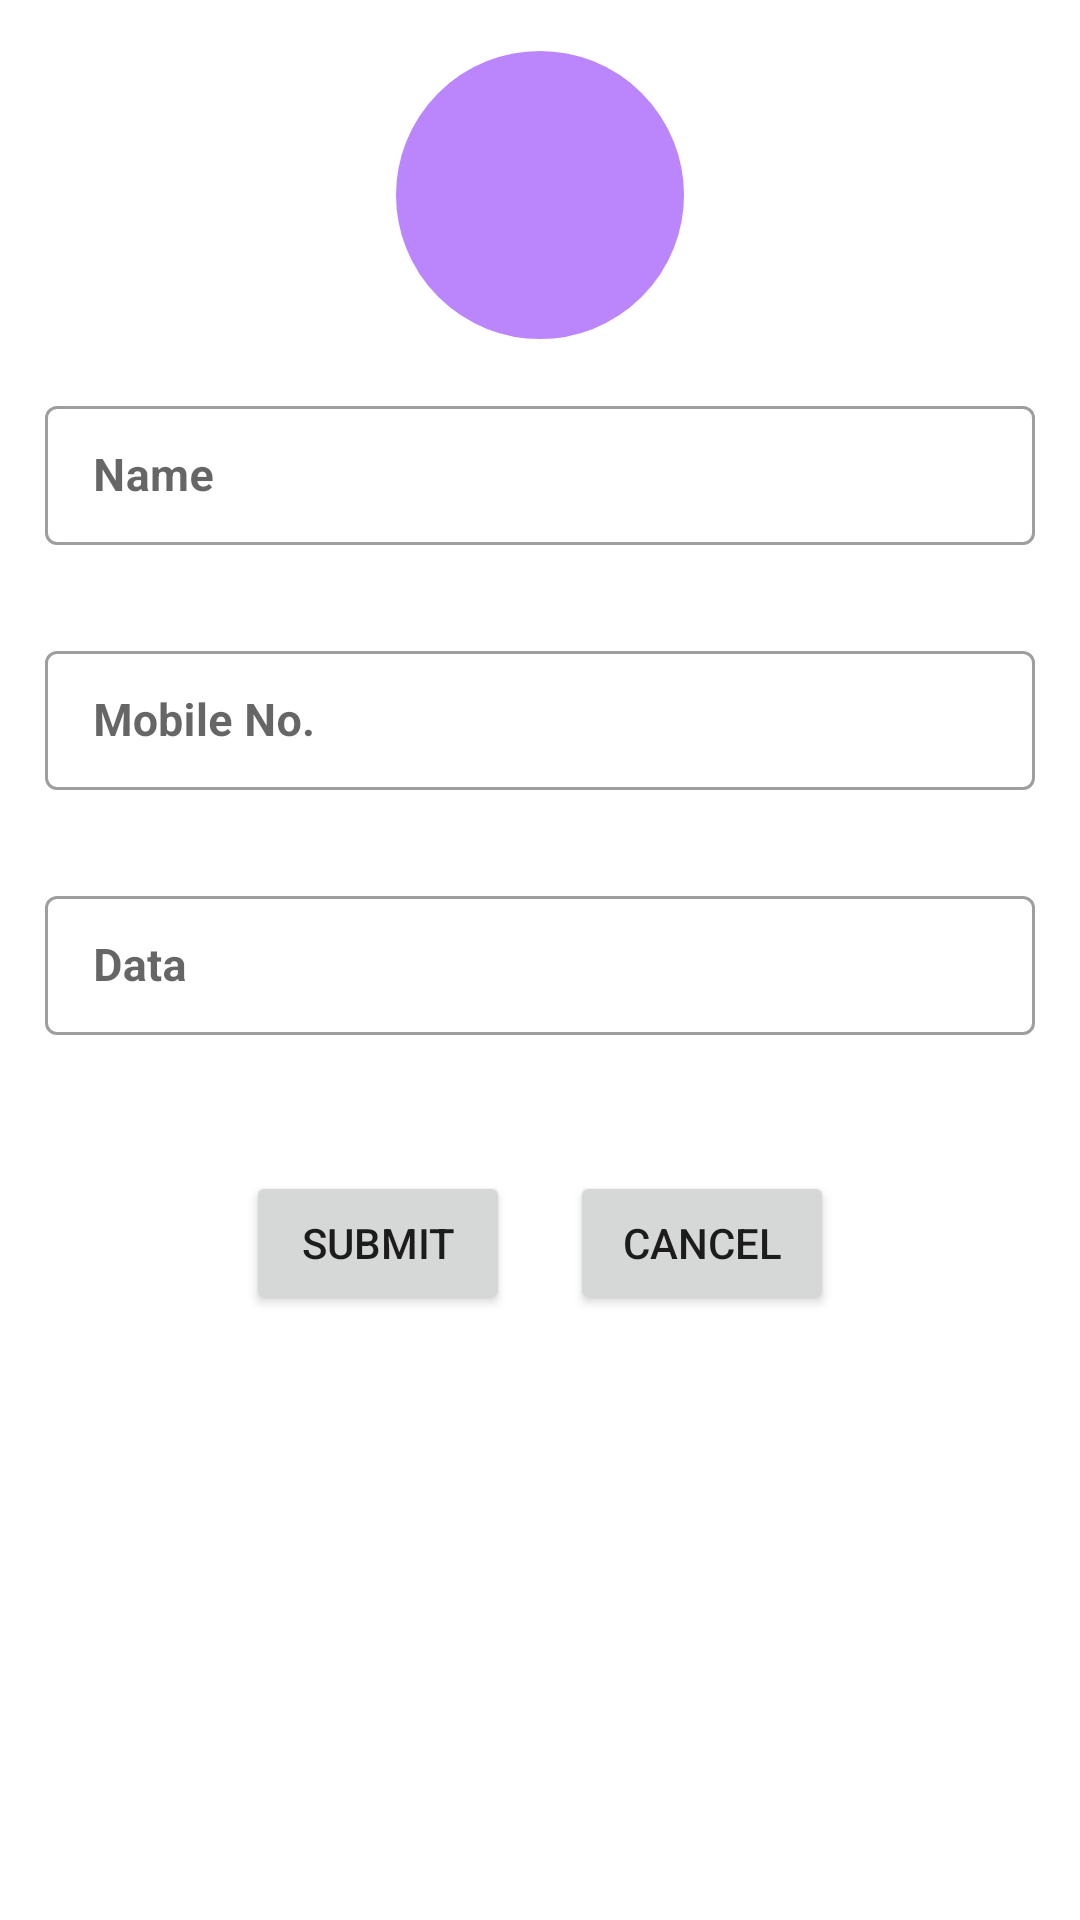

Layout XML and referenced resources for this Android screen:
<!-- AndroidManifest.xml: application theme Theme.UserInputData -->
<!-- res/layout/fragment_addinguser.xml -->
<?xml version="1.0" encoding="utf-8"?>
<layout
    xmlns:android="http://schemas.android.com/apk/res/android"
    xmlns:app="http://schemas.android.com/apk/res-auto"
    xmlns:tools="http://schemas.android.com/tools">

    <RelativeLayout
    android:layout_width="match_parent"
    android:layout_height="match_parent"
    tools:context=".view.AddinguserFragment">
        <LinearLayout
            android:orientation="vertical"
            android:id="@+id/liea0"
            android:gravity="center"
            android:layout_width="match_parent"
            android:layout_height="wrap_content">


            <ImageView
                android:id="@+id/imageUser"
                android:layout_marginTop="15dp"
                android:layout_width="100dp"
                android:layout_height="100dp"
                android:padding="20dp"
                android:background="@drawable/round_shape"
                android:src="@drawable/ic_camera" />

            <com.google.android.material.textfield.TextInputLayout
                android:layout_width="match_parent"
                android:layout_height="wrap_content"
                android:hint="@string/name"
                android:layout_margin="15dp"
                style="@style/Widget.MaterialComponents.TextInputLayout.OutlinedBox.Dense">

                <com.google.android.material.textfield.TextInputEditText
                    android:layout_width="match_parent"
                    android:layout_height="wrap_content"
                    android:inputType="textPersonName"
                    android:ems="10"
                    android:textStyle="bold|normal"
                    android:textColor="@color/purple_700"
                    android:textSize="15sp"
                    android:maxLines="1"
                    android:id="@+id/etName"
                    />

            </com.google.android.material.textfield.TextInputLayout>
            <com.google.android.material.textfield.TextInputLayout
                android:layout_width="match_parent"
                android:layout_height="wrap_content"
                android:hint="@string/mobile_no"
                android:layout_margin="15dp"
                style="@style/Widget.MaterialComponents.TextInputLayout.OutlinedBox.Dense">

                <com.google.android.material.textfield.TextInputEditText
                    android:layout_width="match_parent"
                    android:layout_height="wrap_content"
                    android:inputType="phone"
                    android:ems="10"
                    android:textStyle="bold|normal"
                    android:textColor="@color/purple_700"
                    android:textSize="15sp"
                    android:maxLines="1"
                    android:id="@+id/etMb"
                    />

            </com.google.android.material.textfield.TextInputLayout>
            <com.google.android.material.textfield.TextInputLayout
                android:layout_width="match_parent"
                android:layout_height="wrap_content"
                android:hint="@string/data"
                android:layout_margin="15dp"
                app:errorEnabled="true"
                style="@style/Widget.MaterialComponents.TextInputLayout.OutlinedBox.Dense">

                <com.google.android.material.textfield.TextInputEditText
                    android:layout_width="match_parent"
                    android:layout_height="wrap_content"
                    android:inputType="date"
                    android:ems="10"
                    android:textStyle="bold|normal"
                    android:textColor="@color/purple_700"
                    android:textSize="15sp"
                    android:maxLines="1"
                    android:id="@+id/etData"
                    />

            </com.google.android.material.textfield.TextInputLayout>
            <LinearLayout
                android:orientation="horizontal"
                android:layout_weight="1"
                android:gravity="center"
                android:layout_width="match_parent"
                android:layout_height="0dp">

                <Button
                    android:id="@+id/submit"
                    android:text="@string/submit"
                    android:padding="10dp"
                    android:layout_margin="10dp"
                    android:layout_width="wrap_content"
                    android:layout_height="wrap_content"/>
                <Button
                    android:id="@+id/cancel"
                    android:text="@string/cancel"
                    android:padding="10dp"
                    android:layout_margin="10dp"
                    android:layout_width="wrap_content"
                    android:layout_height="wrap_content"/>

            </LinearLayout>


        </LinearLayout>



    </RelativeLayout>



</layout>
<!-- resources referenced by this layout -->
<resources>
  <color name="purple_700">#3A9843</color>
  <!-- drawable round_shape (drawable) -->
  <?xml version="1.0" encoding="utf-8"?>
  <shape
      android:innerRadius="0dp"
      android:shape="ring"
      android:thicknessRatio="2"
      android:useLevel="false"
      xmlns:android="http://schemas.android.com/apk/res/android">
      <solid
          android:color="@color/purple_200"
          />
      <stroke
          android:width="2dp"
          android:color="@color/white"
          />
  
  </shape>
  <string name="cancel">Cancel</string>
  <string name="data">Data</string>
  <string name="mobile_no">Mobile No.</string>
  <string name="name">Name</string>
  <string name="submit">Submit</string>
  <style name="Theme.UserInputData" parent="Theme.MaterialComponents.DayNight.DarkActionBar">
          
          <item name="colorPrimary">@color/purple_500</item>
          <item name="colorPrimaryVariant">@color/purple_700</item>
          <item name="colorOnPrimary">@color/white</item>
          
          <item name="colorSecondary">@color/teal_200</item>
          <item name="colorSecondaryVariant">@color/teal_700</item>
          <item name="colorOnSecondary">@color/black</item>
          
          <item name="android:statusBarColor" tools:targetApi="l">?attr/colorPrimaryVariant</item>
          
      </style>
  <color name="purple_200">#FFBB86FC</color>
  <color name="white">#FFFFFFFF</color>
  <color name="purple_500">#088815</color>
  <color name="teal_200">#088815</color>
  <color name="teal_700">#FF018786</color>
  <color name="black">#FF000000</color>
</resources>
